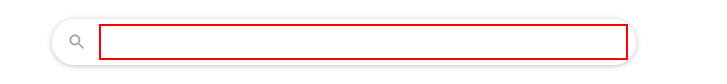
Task: first uipath project
Workflow: 09InputMethods

Step 1: type "temperature in bangalore" into the text box 'q'

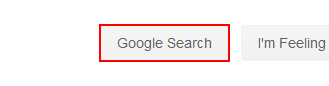
Step 2: click on the text box 'btnK'

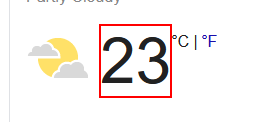
Step 3: get-text from the element 'wob_tm'

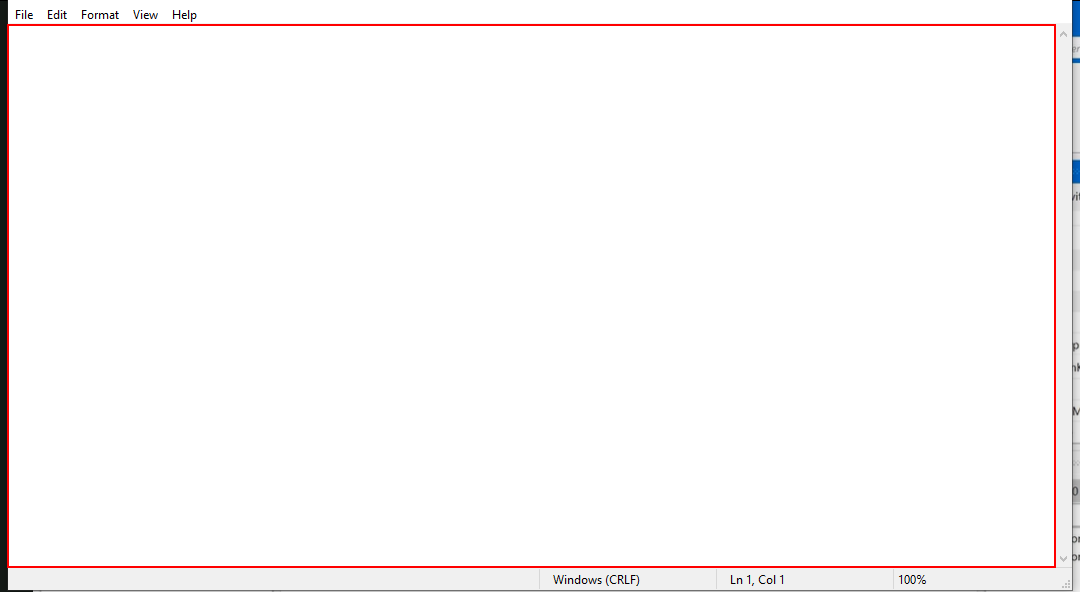
Step 4: type "Testing Input Method" into the editable text 'Text Editor' in window 'Untitled - Notepad' (notepad.exe)